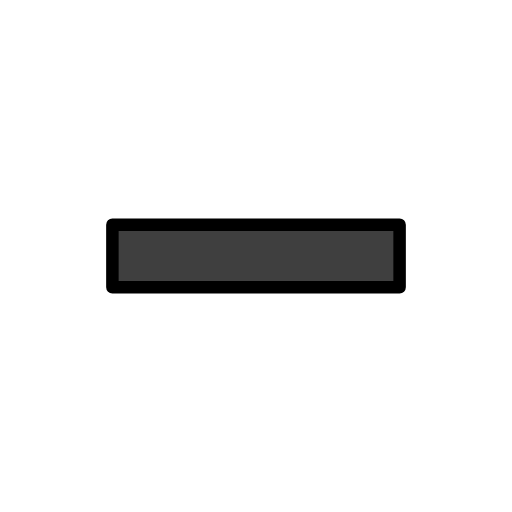
t = 0.00 s
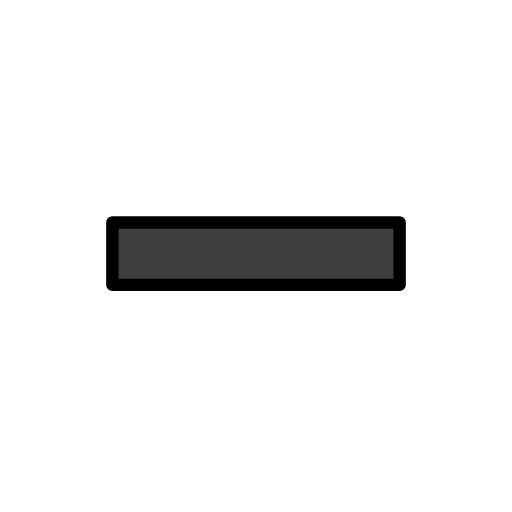
t = 0.48 s
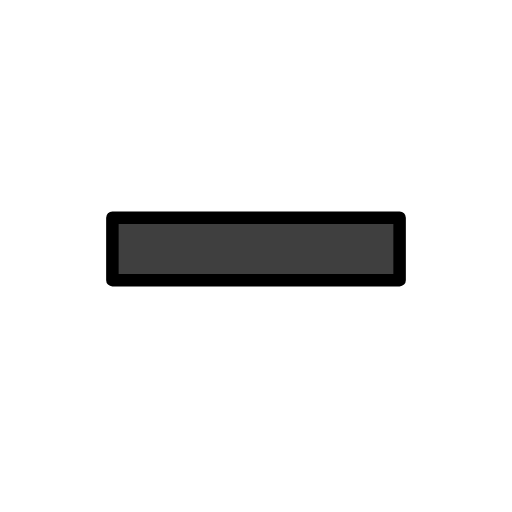
t = 1.43 s
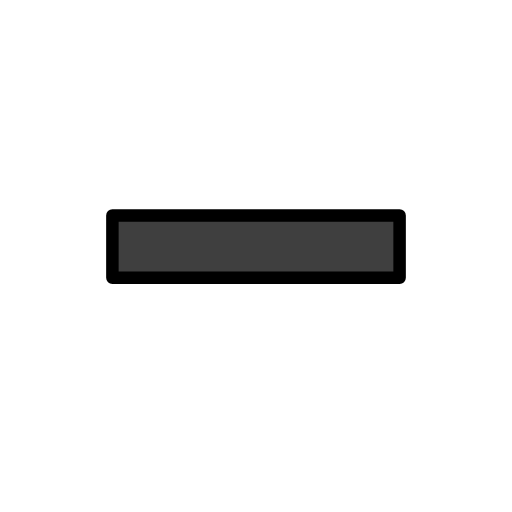
t = 1.90 s
t = 2.38 s: frame unchanged from t = 1.43 s, image omitted
t = 3.33 s: frame unchanged from t = 0.48 s, image omitted

The animated SVG that drew these frames (rendered in a browser with its animation timeline set to each time). Animation: 1 SMIL element (animateTransform=1); one cycle of 3.80 s, repeats indefinitely.

<?xml version='1.0' encoding='utf-8'?>
<svg xmlns="http://www.w3.org/2000/svg" id="emoji" viewBox="-5 -5 82 82" width="200" height="200" role="img">
  <title>OpenMoji: hyphen-minus</title><g><g id="line-supplement">
    <polyline fill="#000000" stroke="none" points="59,41 13,41 13,31 59,31" />
  </g>
  <g id="color">
    <polyline fill="#3F3F3F" stroke="none" points="59,41 13,41 13,31 59,31" />
  </g>
  <g id="hair" />
  <g id="skin" />
  <g id="skin-shadow" />
  <g id="line">
    <rect x="13" y="31" width="46" height="10" fill="none" stroke="#000000" stroke-linecap="round" stroke-linejoin="round" stroke-miterlimit="10" stroke-width="2" />
  </g>
<animateTransform attributeName="transform" type="translate" values="0 0;0 -1.5;0 0" dur="3.8s" repeatCount="indefinite" /></g></svg>
